Run: headless pygame with SDL's dummy video driver; simulated clock (each Clock.tick advances the game by its frame time, no real sleeping); random seed 0; keys injected as events and as key.get_pressed() state; no mouse input.
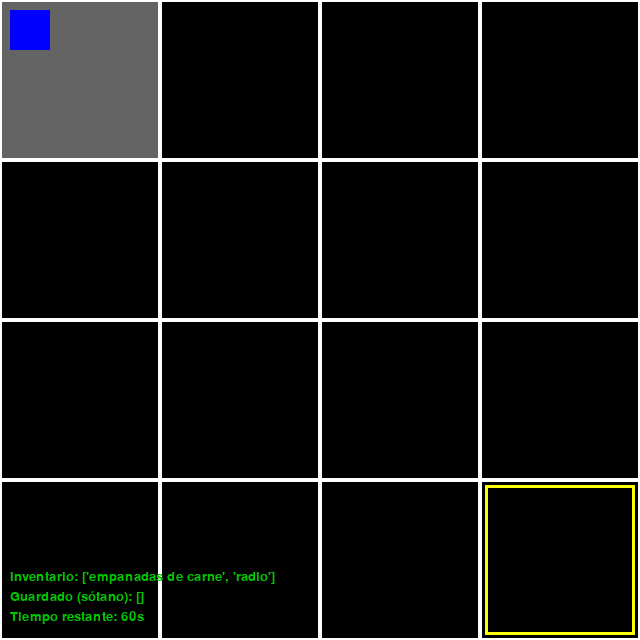
Frame 1 of 4 · flips 1–60 · no input
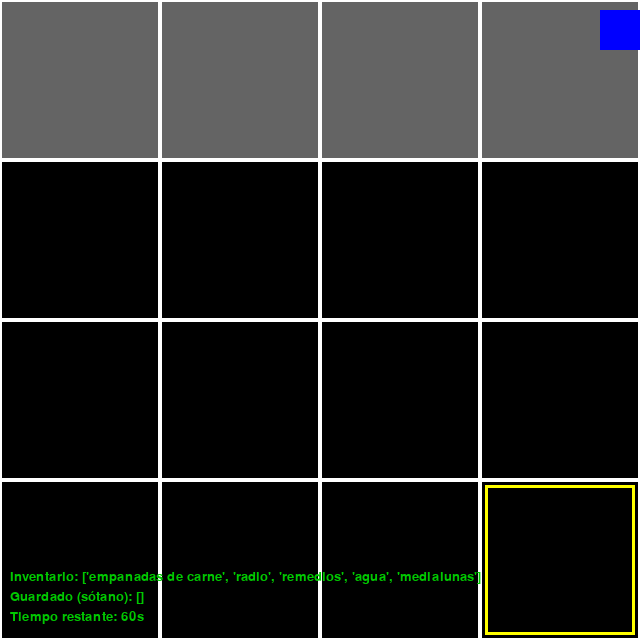
Frame 2 of 4 · flips 61–180 · tapped SPACE, RETURN · held RIGHT (→), D
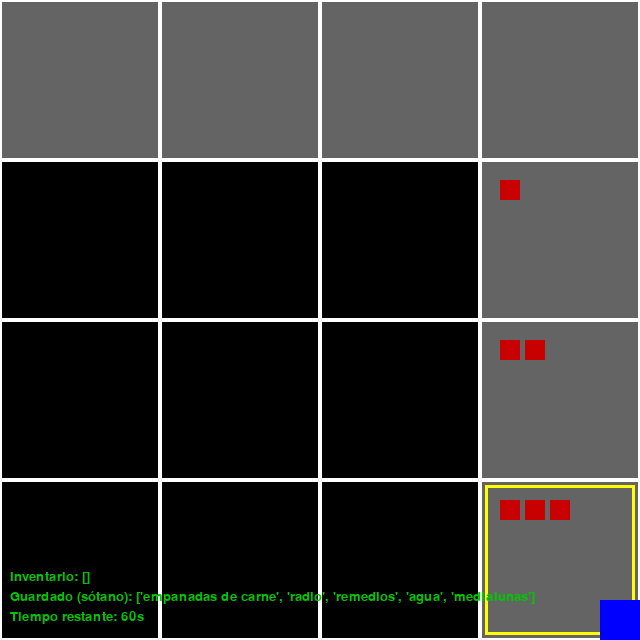
Frame 3 of 4 · flips 181–300 · held DOWN (↓), S
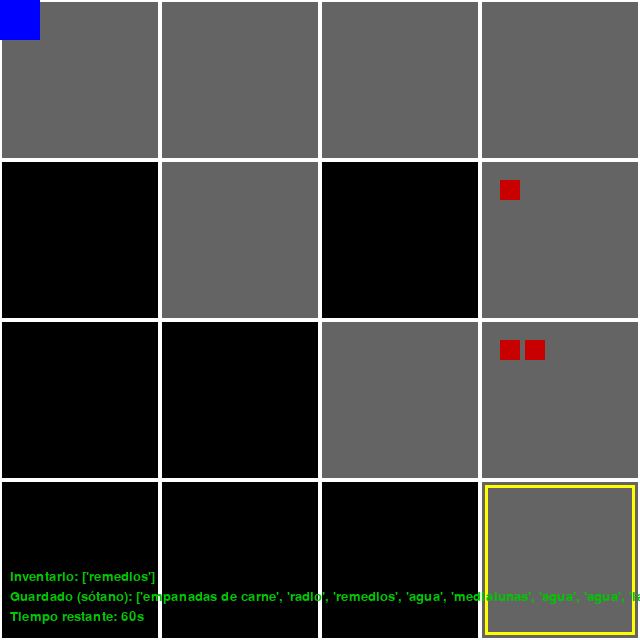
Frame 4 of 4 · flips 301–420 · held LEFT (←), A, UP (↑), W

The pygame program that drew these frames:

import pygame
import random
import time

# --- Configuración inicial ---
pygame.init()
ANCHO, ALTO = 640, 640
pantalla = pygame.display.set_mode((ANCHO, ALTO))
pygame.display.set_caption("Juego 60 Seconds - Casa con Bomba Nuclear")

# Colores
NEGRO = (0, 0, 0)
BLANCO = (255, 255, 255)
GRIS = (100, 100, 100)
AZUL = (0, 0, 255)
VERDE = (0, 200, 0)
ROJO = (200, 0, 0)
AMARILLO = (255, 255, 0)

# --- Parámetros de la casa ---
FILAS, COLUMNAS = 4, 4
TAM_HAB = ANCHO // COLUMNAS

# Objetos disponibles
objetos = {
    "agua": 5,
    "comida": {
        "bizcochitos don satur": 3,
        "medialunas": 3,
        "lata de duraznos": 2,
        "lata de atun": 2,
        "empanadas de carne": 2
    },
    "medicina": {
        "vendas": 1,
        "botiquin": 1,
        "remedios": [1, 1, 1]
    },
    "radio": 1
}

# --- Crear la casa ---
def crear_casa(filas, columnas):
    return [[{"objetos": [], "visitada": False} for _ in range(columnas)] for _ in range(filas)]

def repartir_objetos(casa, objetos):
    lista_obj = []

    # Agua
    for _ in range(objetos["agua"]):
        lista_obj.append("agua")

    # Comida
    for nombre, cantidad in objetos["comida"].items():
        lista_obj.extend([nombre] * cantidad)

    # Medicina
    for nombre, cantidad in objetos["medicina"].items():
        if isinstance(cantidad, list):
            lista_obj.extend([nombre] * len(cantidad))
        else:
            lista_obj.extend([nombre] * cantidad)

    # Radio
    lista_obj.append("radio")

    # Colocar en habitaciones
    for obj in lista_obj:
        f = random.randint(0, FILAS - 1)
        c = random.randint(0, COLUMNAS - 1)
        casa[f][c]["objetos"].append(obj)

# --- Inicializar casa ---
casa = crear_casa(FILAS, COLUMNAS)
repartir_objetos(casa, objetos)

# --- Entrada al sótano ---
sotano = (3, 3)

# --- Jugador ---
jugador = pygame.Rect(10, 10, 40, 40)
velocidad = 5
inventario = []           # empieza vacío
inventario_guardado = []  # para fase 2

# --- Fuente ---
fuente = pygame.font.SysFont("Arial", 20)

# --- Temporizador ---
tiempo_max = 60  # 60 segundos
tiempo_inicio = time.time()

# --- Bucle principal ---
reloj = pygame.time.Clock()
ejecutando = True
game_over = False

while ejecutando:
    tiempo_actual = time.time()
    tiempo_transcurrido = tiempo_actual - tiempo_inicio
    tiempo_restante = max(0, tiempo_max - int(tiempo_transcurrido))

    # --- Revisar fin de tiempo ---
    if tiempo_restante == 0:
        if (jugador.y // TAM_HAB, jugador.x // TAM_HAB) == sotano:
            # jugador llegó al sótano
            inventario_guardado.extend(inventario)
            inventario = []
            print("Llegaste al sótano a tiempo! Inventario guardado.")
        else:
            # jugador NO llegó al sótano → pierde
            print("¡BOOM! La bomba cayó. Perdiste el juego.")
            game_over = True
        ejecutando = False

    for evento in pygame.event.get():
        if evento.type == pygame.QUIT:
            ejecutando = False

    # --- Movimiento ---
    teclas = pygame.key.get_pressed()
    if teclas[pygame.K_w]:
        jugador.y -= velocidad
    if teclas[pygame.K_s]:
        jugador.y += velocidad
    if teclas[pygame.K_a]:
        jugador.x -= velocidad
    if teclas[pygame.K_d]:
        jugador.x += velocidad

    # Mantener dentro de la pantalla
    jugador.x = max(0, min(jugador.x, ANCHO - jugador.width))
    jugador.y = max(0, min(jugador.y, ALTO - jugador.height))

    # Habitación actual
    fila = jugador.y // TAM_HAB
    col = jugador.x // TAM_HAB
    casa[fila][col]["visitada"] = True

    # --- Recolectar objetos ---
    nuevos_objetos = []
    for i, obj in enumerate(casa[fila][col]["objetos"]):
        obj_rect = pygame.Rect(col * TAM_HAB + 20 + i * 25, fila * TAM_HAB + 20, 20, 20)
        if jugador.colliderect(obj_rect):
            if len(inventario) < 5:  # límite máximo 5
                inventario.append(obj)
            else:
                nuevos_objetos.append(obj)
        else:
            nuevos_objetos.append(obj)
    casa[fila][col]["objetos"] = nuevos_objetos

    # --- Verificar sótano ---
    if (fila, col) == sotano and inventario:
        inventario_guardado.extend(inventario)
        inventario = []

    # --- Dibujar ---
    pantalla.fill(NEGRO)

    for f in range(FILAS):
        for c in range(COLUMNAS):
            x, y = c * TAM_HAB, f * TAM_HAB
            rect = pygame.Rect(x, y, TAM_HAB, TAM_HAB)

            if casa[f][c]["visitada"]:
                pygame.draw.rect(pantalla, GRIS, rect, 0)
            else:
                pygame.draw.rect(pantalla, NEGRO, rect, 0)
            pygame.draw.rect(pantalla, BLANCO, rect, 2)

            if casa[f][c]["visitada"]:
                for i, obj in enumerate(casa[f][c]["objetos"]):
                    obj_rect = pygame.Rect(x + 20 + i * 25, y + 20, 20, 20)
                    pygame.draw.rect(pantalla, ROJO, obj_rect)

    # Dibujar sótano
    x_s, y_s = sotano[1] * TAM_HAB, sotano[0] * TAM_HAB
    pygame.draw.rect(pantalla, AMARILLO, (x_s + 5, y_s + 5, TAM_HAB - 10, TAM_HAB - 10), 3)

    # Dibujar jugador
    pygame.draw.rect(pantalla, AZUL, jugador)

    # Inventario y temporizador
    texto_inv = fuente.render(f"Inventario: {inventario}", True, VERDE)
    texto_guardado = fuente.render(f"Guardado (sótano): {inventario_guardado}", True, VERDE)
    texto_tiempo = fuente.render(f"Tiempo restante: {tiempo_restante}s", True, VERDE)
    pantalla.blit(texto_inv, (10, ALTO - 70))
    pantalla.blit(texto_guardado, (10, ALTO - 50))
    pantalla.blit(texto_tiempo, (10, ALTO - 30))

    pygame.display.flip()
    reloj.tick(30)

pygame.quit()

if game_over:
    print("Fin del juego: NO alcanzaste el sótano a tiempo.")
else:
    print("Fase de recolección completada con éxito.")
